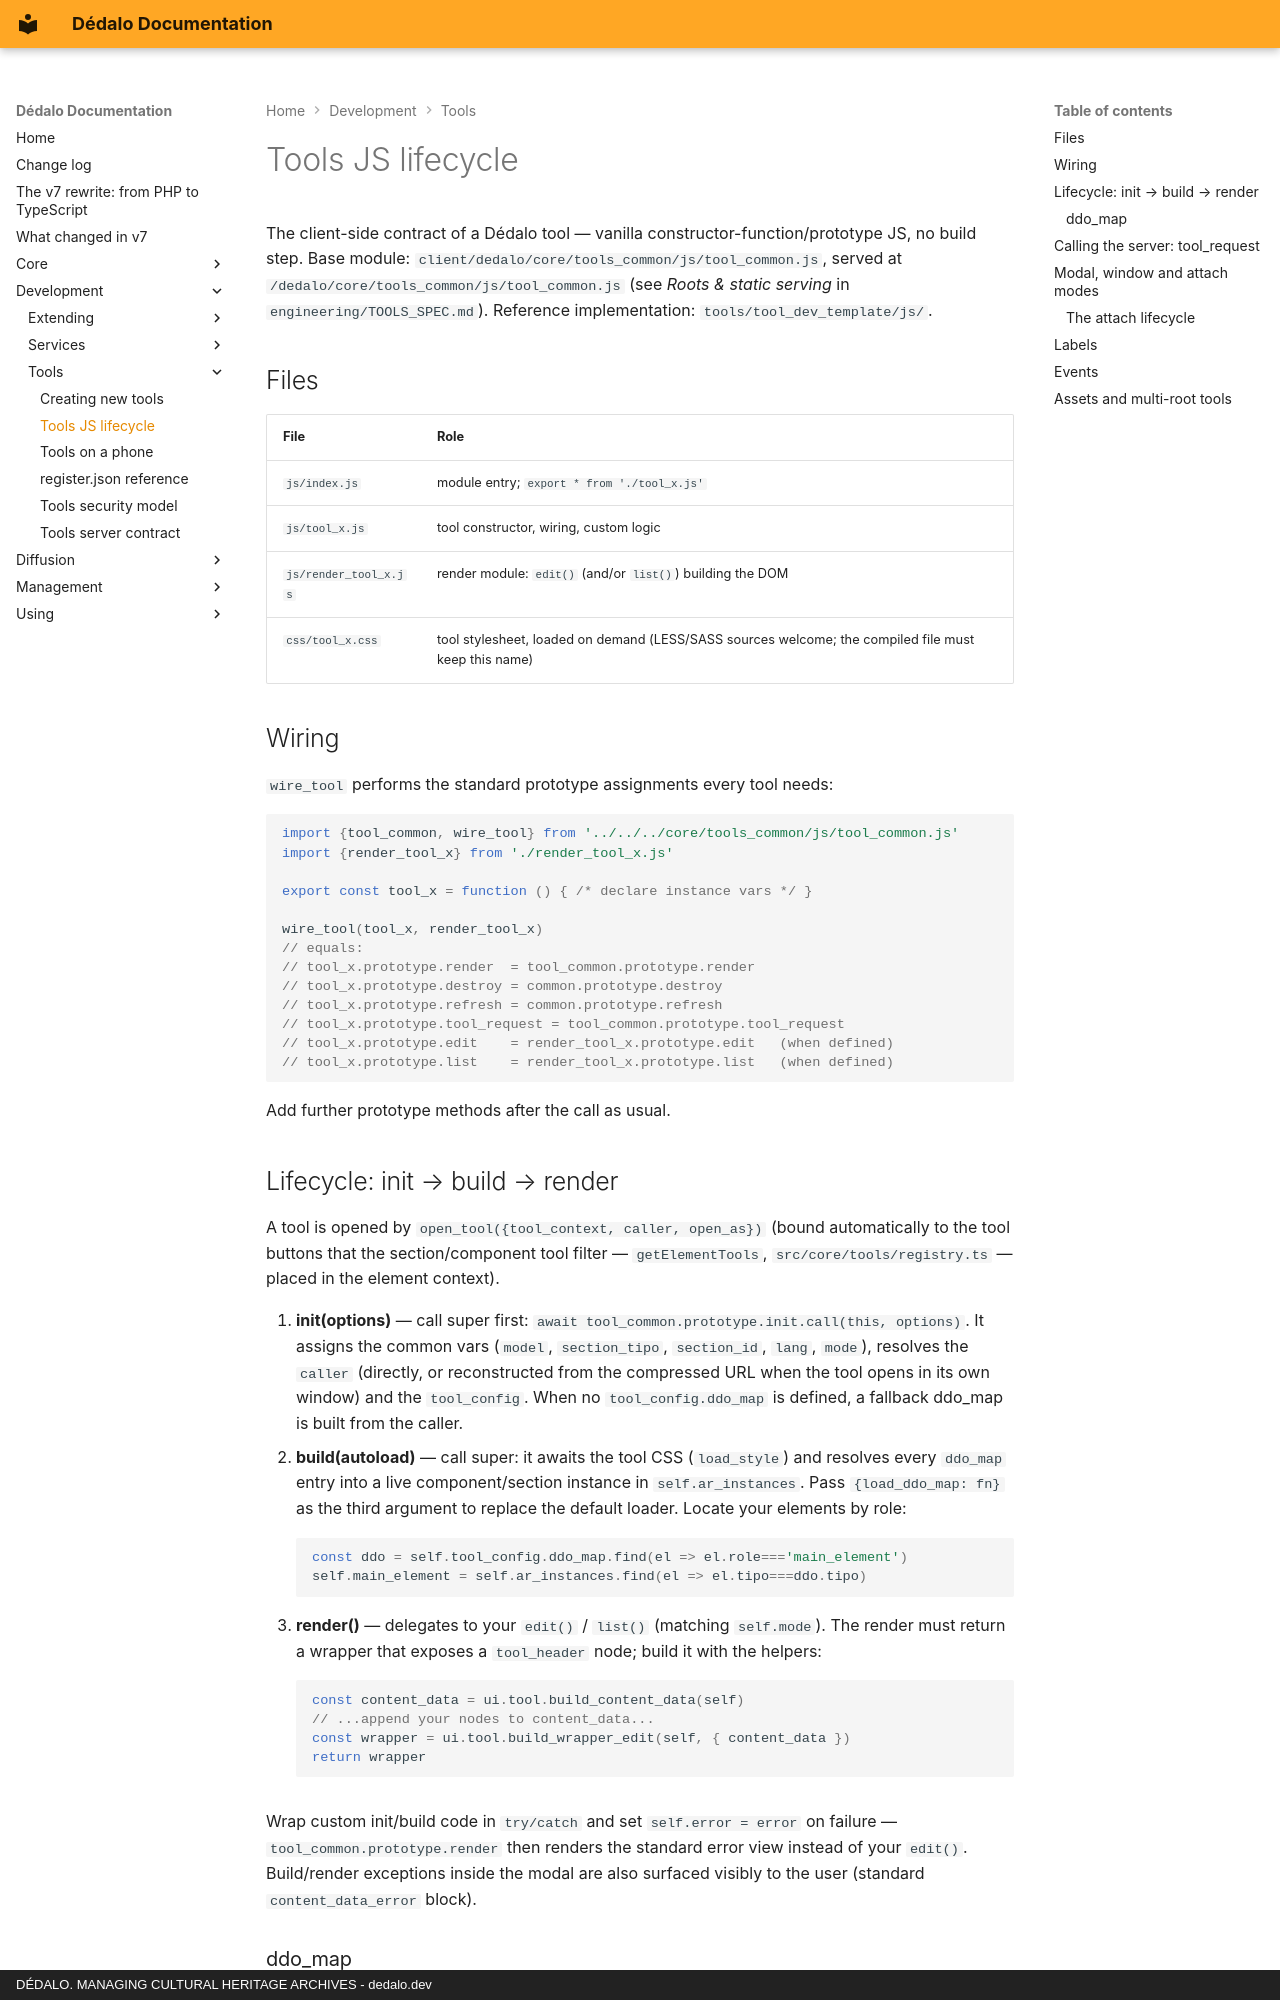

repository: dedalia-org/dedalo · page: development/tools/js_lifecycle/index.html · generator: mkdocs · copyright: DÉDALO. MANAGING CULTURAL HERITAGE ARCHIVES - dedalo.dev

# Tools JS lifecycle

The client-side contract of a Dédalo tool — vanilla constructor-function/prototype JS, no build step. Base module: `client/dedalo/core/tools_common/js/tool_common.js`, served at `/dedalo/core/tools_common/js/tool_common.js` (see *Roots & static serving* in `engineering/TOOLS_SPEC.md`). Reference implementation: `tools/tool_dev_template/js/`.

## Files

| File | Role |
| --- | --- |
| `js/index.js` | module entry; `export * from './tool_x.js'` |
| `js/tool_x.js` | tool constructor, wiring, custom logic |
| `js/render_tool_x.js` | render module: `edit()` (and/or `list()`) building the DOM |
| `css/tool_x.css` | tool stylesheet, loaded on demand (LESS/SASS sources welcome; the compiled file must keep this name) |

## Wiring

`wire_tool` performs the standard prototype assignments every tool needs:

``` js
import {tool_common, wire_tool} from '../../../core/tools_common/js/tool_common.js'
import {render_tool_x} from './render_tool_x.js'

export const tool_x = function () { /* declare instance vars */ }

wire_tool(tool_x, render_tool_x)
// equals:
// tool_x.prototype.render  = tool_common.prototype.render
// tool_x.prototype.destroy = common.prototype.destroy
// tool_x.prototype.refresh = common.prototype.refresh
// tool_x.prototype.tool_request = tool_common.prototype.tool_request
// tool_x.prototype.edit    = render_tool_x.prototype.edit   (when defined)
// tool_x.prototype.list    = render_tool_x.prototype.list   (when defined)
```

Add further prototype methods after the call as usual.

## Lifecycle: init → build → render

A tool is opened by `open_tool({tool_context, caller, open_as})` (bound automatically to the tool buttons that the section/component tool filter — `getElementTools`, `src/core/tools/registry.ts` — placed in the element context).

1. **init(options)** — call super first: `await tool_common.prototype.init.call(this, options)`. It assigns the common vars (`model`, `section_tipo`, `section_id`, `lang`, `mode`), resolves the `caller` (directly, or reconstructed from the compressed URL when the tool opens in its own window) and the `tool_config`. When no `tool_config.ddo_map` is defined, a fallback ddo_map is built from the caller.
2. **build(autoload)** — call super: it awaits the tool CSS (`load_style`) and resolves every `ddo_map` entry into a live component/section instance in `self.ar_instances`. Pass `{load_ddo_map: fn}` as the third argument to replace the default loader. Locate your elements by role:
   ``` js
   const ddo = self.tool_config.ddo_map.find(el => el.role==='main_element')
   self.main_element = self.ar_instances.find(el => el.tipo===ddo.tipo)
   ```
3. **render()** — delegates to your `edit()` / `list()` (matching `self.mode`). The render must return a wrapper that exposes a `tool_header` node; build it with the helpers:
   ``` js
   const content_data = ui.tool.build_content_data(self)
   // ...append your nodes to content_data...
   const wrapper = ui.tool.build_wrapper_edit(self, { content_data })
   return wrapper
   ```

Wrap custom init/build code in `try/catch` and set `self.error = error` on failure — `tool_common.prototype.render` then renders the standard error view instead of your `edit()`. Build/render exceptions inside the modal are also surfaced visibly to the user (standard `content_data_error` block).
